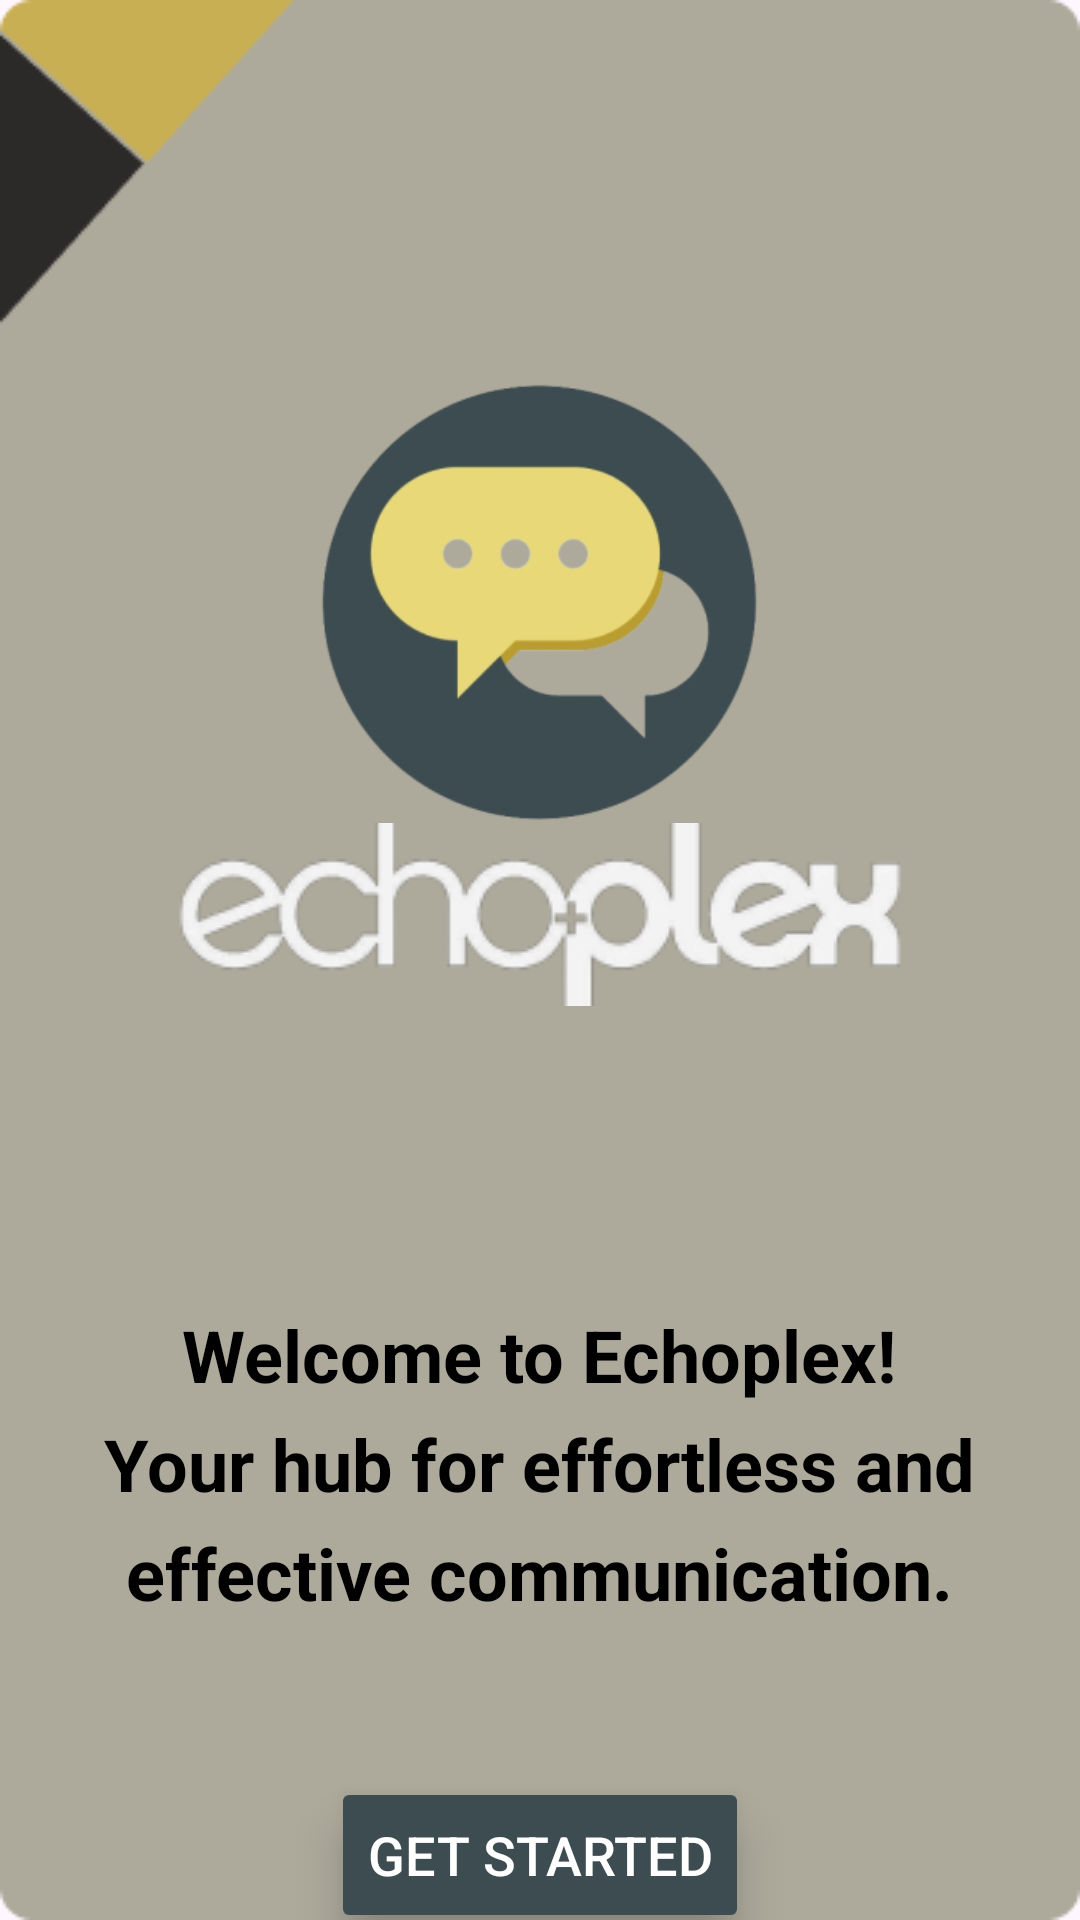

Layout XML and referenced resources for this Android screen:
<!-- AndroidManifest.xml: application theme Base.Theme.Echoplex -->
<!-- res/layout/activity_welcome_screen.xml -->
<?xml version="1.0" encoding="utf-8"?>
<LinearLayout xmlns:android="http://schemas.android.com/apk/res/android"
    xmlns:app="http://schemas.android.com/apk/res-auto"
    xmlns:tools="http://schemas.android.com/tools"
    android:id="@+id/main"
    android:layout_width="match_parent"
    android:layout_height="match_parent"
    android:orientation="vertical"
    android:gravity="center"
    android:background="@drawable/wpage"
    tools:context=".MainActivity">


    <ImageView
        android:id="@+id/imageView"
        android:layout_width="179dp"
        android:layout_height="147dp"
        android:layout_marginTop="100dp"
        app:srcCompat="@drawable/appicon" />

    <ImageView
        android:id="@+id/imageView2"
        android:layout_width="match_parent"
        android:layout_height="wrap_content"
        app:srcCompat="@drawable/logo" />
    <TextView
        android:id="@+id/textView"
        android:layout_width="wrap_content"
        android:layout_height="wrap_content"
        android:text="@string/welcome_to_echoplex"
        android:gravity="center_horizontal"
        android:textColor="@color/black"
        android:textSize="24sp"
        android:textStyle="bold"
        android:layout_marginTop="100dp" />

    <TextView
        android:id="@+id/textView2"
        android:layout_width="wrap_content"
        android:layout_height="wrap_content"
        android:text="@string/welcome_2nd_line"
        android:textColor="@color/black"
        android:textSize="24sp"
        android:layout_marginTop="4dp"
        android:textStyle="bold"
        tools:layout_editor_absoluteY="473dp" />

    <TextView
        android:id="@+id/textView3"
        android:layout_width="wrap_content"
        android:layout_height="wrap_content"
        android:text="@string/welcome_3rd_line"
        android:textColor="@color/black"
        android:layout_marginVertical="4dp"
        android:textSize="24sp"
        android:textStyle="bold"
        tools:layout_editor_absoluteY="513dp" />

    <Button
        android:id="@+id/getStarted"
        android:layout_width="wrap_content"
        android:layout_height="52dp"
        android:layout_marginTop="48dp"
        android:layout_marginBottom="-32dp"
        android:backgroundTint="#3D4C51"
        android:text="@string/btnString1"
        android:textColor="@color/white"
        android:textSize="18sp"
        app:cornerRadius="12dp"
        android:elevation="10dp"
        android:stateListAnimator="@null"/>



</LinearLayout>
<!-- resources referenced by this layout -->
<resources>
  <color name="black">#FF000000</color>
  <color name="white">#FFFFFFFF</color>
  <!-- drawable appicon: png bitmap (drawable, 33060 bytes) -->
  <!-- drawable logo: png bitmap (drawable, 11746 bytes) -->
  <!-- drawable wpage: png bitmap (drawable, 3848 bytes) -->
  <string name="btnString1">Get Started</string>
  <string name="welcome_2nd_line">Your hub for effortless and</string>
  <string name="welcome_3rd_line">effective communication.</string>
  <string name="welcome_to_echoplex">Welcome to Echoplex!</string>
  <style name="Base.Theme.Echoplex" parent="Theme.Material3.DayNight.NoActionBar">
          
           <item name="colorPrimary">@color/mainColor</item>
           <item name="colorPrimaryVariant">@color/mainColor</item>
           <item name="android:statusBarColor">@color/mainColor</item>
      </style>
  <color name="mainColor">#FDC74C</color>
</resources>
